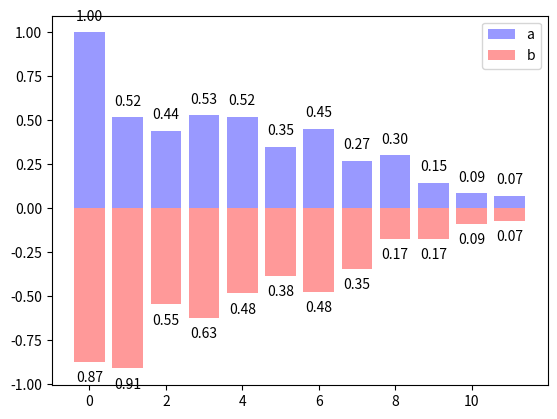

This chart was generated by the following Python code:
import matplotlib.pyplot as plt
import numpy as np

n = 12
X = np.arange(n)
y1= (1-X/float(n))*np.random.uniform(0.5,1.0,n)
y2= (1-X/float(n))*np.random.uniform(0.5,1.0,n)

plt.bar(X,y1,facecolor='#9999ff', label='a')
plt.bar(X,-y2,facecolor='#ff9999', label='b')
plt.legend()

for x,y in zip(X,y1):
    plt.text(x,y+0.05,'%.2f' % (y,), ha='center',va='bottom')

for x,y in zip(X,y2):
    plt.text(x,-y-0.05,'%.2f' % (y,), ha='center',va='top')
    
plt.show()
